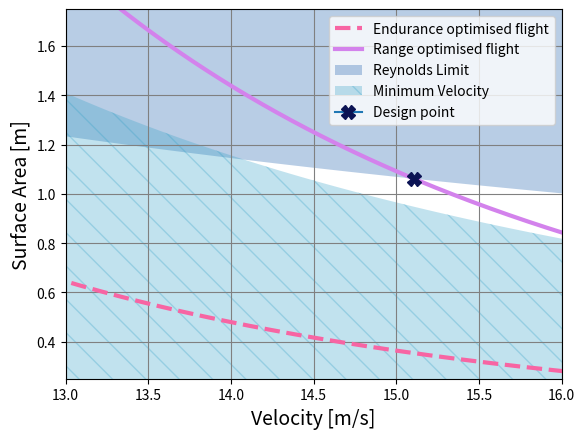

Write the Python code that produced this figure.
import numpy as np
import matplotlib.pyplot as plt

rho = 1.225
E = 0.7
W = 7.68 * 9.81
c_D0 = 0.011 * 1.3
V_wind = 3.4
c_lmax = 1.6
Re = 450000
b = 2.95
mu = 1.48e-5

S = np.linspace(0,2,2000)

V_range = (4 * W**2 / (c_D0 * rho **2 * np.pi * b**2 * E* S))**0.25
V_endurance = (4/3 * W**2 / (c_D0 * rho **2 * np.pi * b**2 * E * S) ) ** 0.25
V_Re =  Re * mu * b /(S * rho)
V_c = V_wind + 1.3 * np.sqrt(W/S * 2/rho * 1/c_lmax)

plt.plot (V_endurance, S, color = '#F765A3', linewidth =  3, label = 'Endurance optimised flight', linestyle = '--')
plt.plot (V_range, S, color = '#D382EC', linewidth =  3, label ='Range optimised flight')

plt.fill_betweenx(S,30,V_Re, alpha = 0.3, color = '#165BAA', label = 'Reynolds Limit', linewidth = 0) #hatch = '/', linewidth= 0)
plt.fill_betweenx(S,0,V_c, alpha = 0.3, color = '#34A1C7', label = 'Minimum Velocity', hatch = '\\', linewidth= 0)
plt.xlabel('Velocity [m/s]', fontsize = '14')
plt.ylabel('Surface Area [m]', fontsize = '14')


plt.plot(15.106,1.0617,label = 'Design point', marker="X", markersize=10, markeredgecolor='#0B1354', markerfacecolor='#0B1354')


plt.xlim((13,16))
plt.ylim((0.25,1.75))
plt.legend()
plt.grid(c = 'grey')
plt.show()

